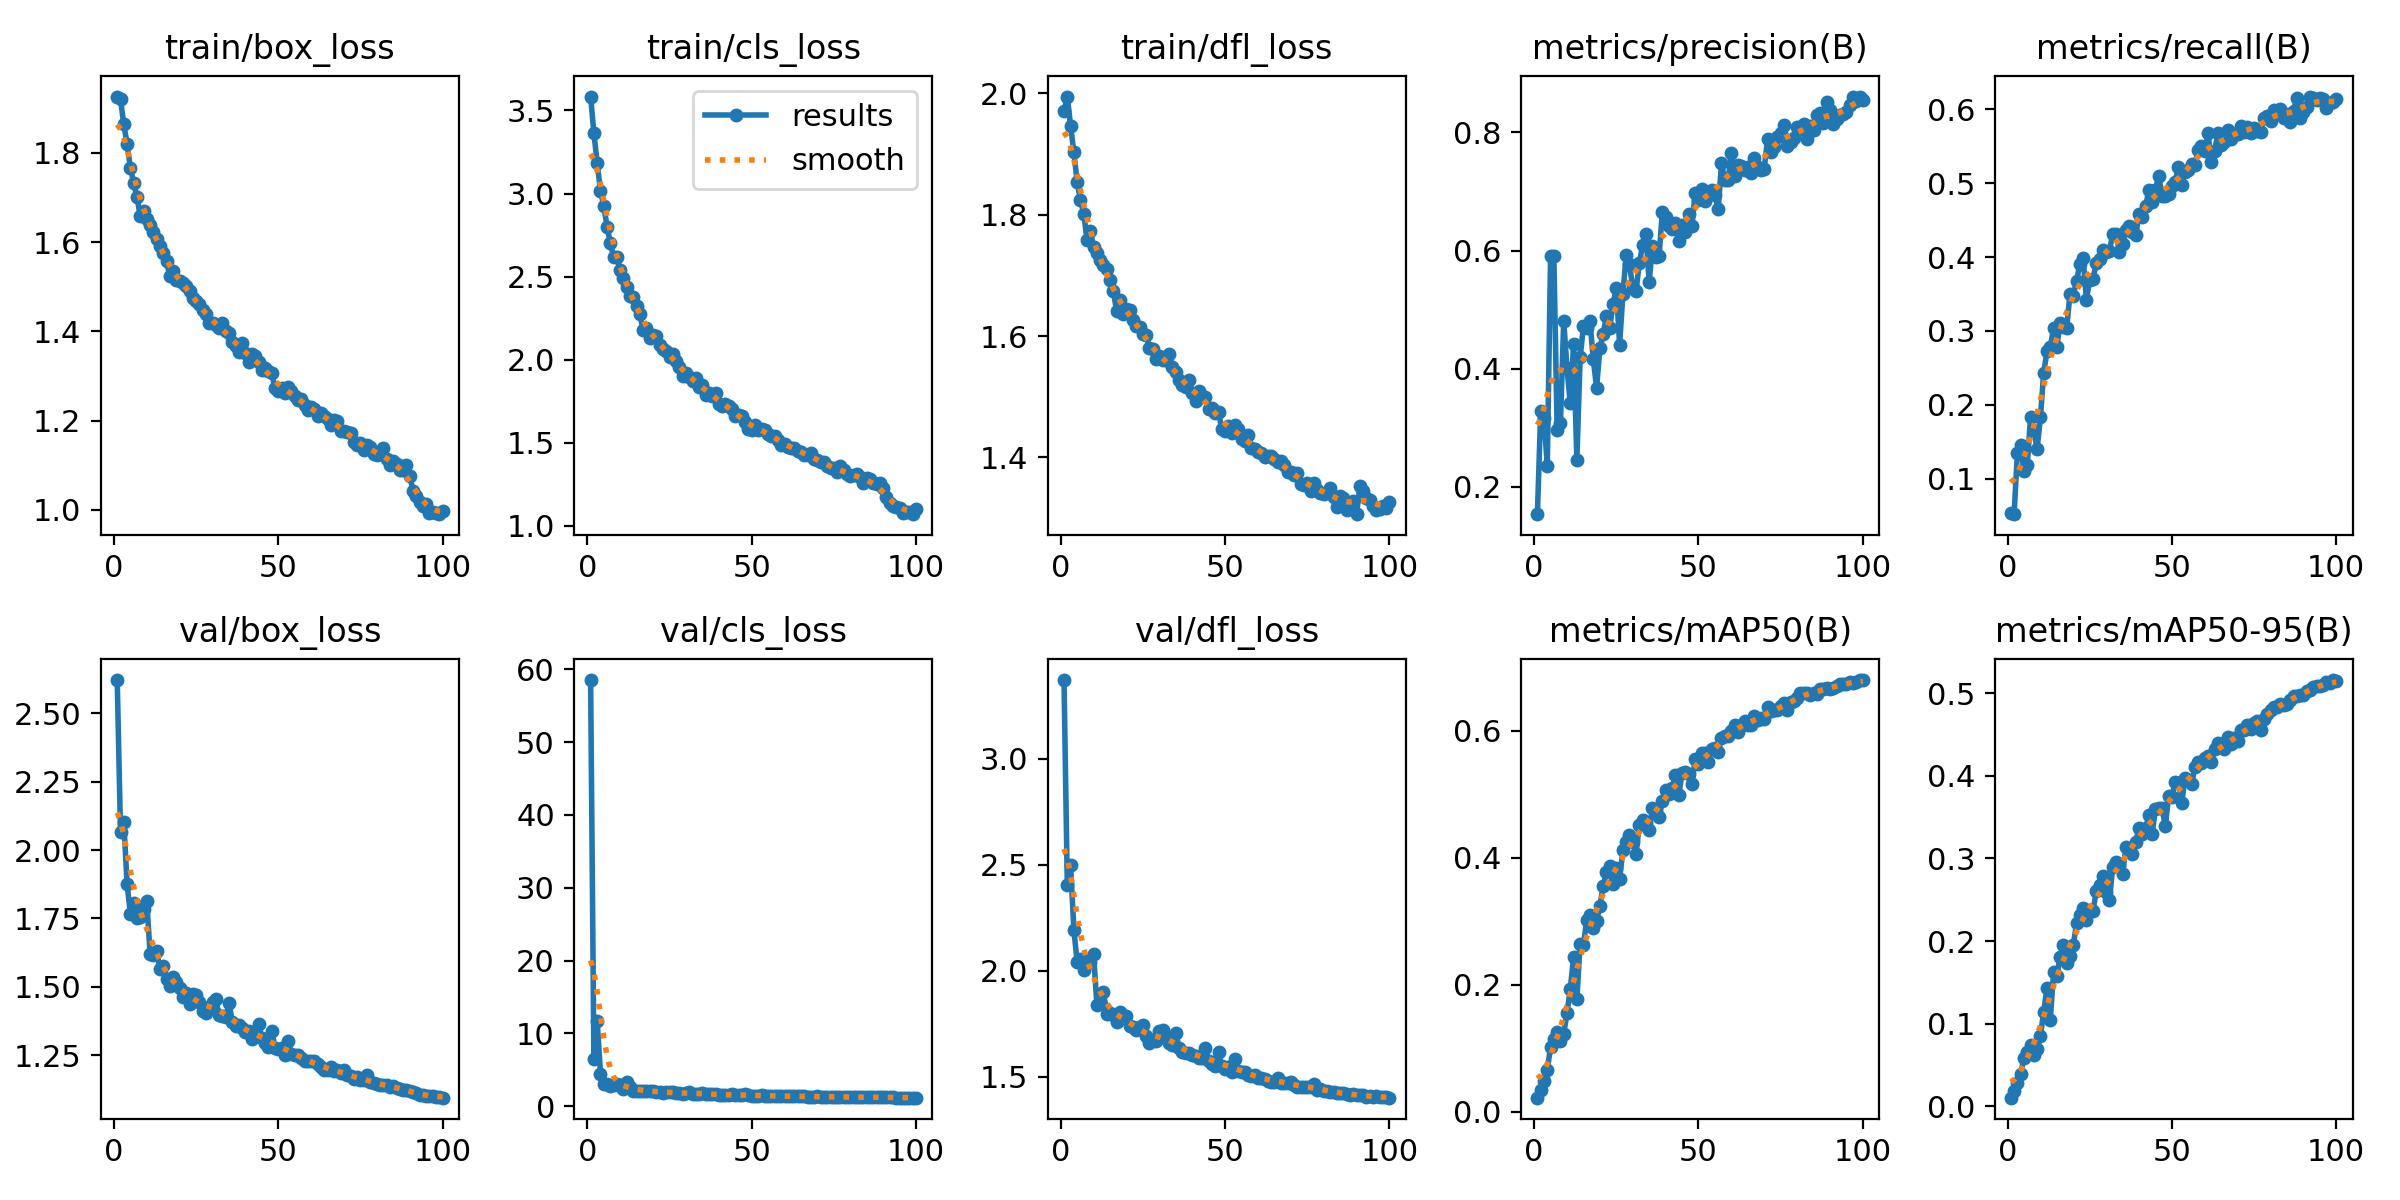

Data behind this chart, as committed beside it:
epoch, time, train/box_loss, train/cls_loss, train/dfl_loss, metrics/precision(B), metrics/recall(B), metrics/mAP50(B), metrics/mAP50-95(B), val/box_loss, val/cls_loss, val/dfl_loss, lr/pg0, lr/pg1, lr/pg2
1, 143, 1.926, 3.584, 1.971, 0.154, 0.05315, 0.02233, 0.01021, 2.622, 58.55, 3.371, 0.07016, 0.003316, 0.003316
2, 226.9, 1.92, 3.363, 1.995, 0.3286, 0.05175, 0.03465, 0.0185, 2.066, 6.534, 2.403, 0.04009, 0.006583, 0.006583
3, 305.5, 1.864, 3.184, 1.946, 0.3175, 0.1345, 0.04827, 0.02756, 2.104, 11.74, 2.497, 0.009962, 0.009785, 0.009785
4, 385.3, 1.82, 3.015, 1.903, 0.2359, 0.1452, 0.06542, 0.03876, 1.876, 4.428, 2.193, 0.009703, 0.009703, 0.009703
5, 460.8, 1.767, 2.926, 1.854, 0.5901, 0.1104, 0.1027, 0.05854, 1.768, 2.975, 2.04, 0.009604, 0.009604, 0.009604
6, 537, 1.733, 2.8, 1.824, 0.5901, 0.1181, 0.1147, 0.06502, 1.806, 3.083, 2.055, 0.009505, 0.009505, 0.009505
7, 612.7, 1.702, 2.703, 1.802, 0.2958, 0.1829, 0.1258, 0.07432, 1.75, 2.817, 2.004, 0.009406, 0.009406, 0.009406
8, 688.4, 1.659, 2.616, 1.759, 0.3076, 0.1661, 0.1123, 0.06161, 1.754, 2.913, 2.049, 0.009307, 0.009307, 0.009307
9, 762.7, 1.671, 2.619, 1.772, 0.4812, 0.14, 0.123, 0.06885, 1.784, 3.081, 2.043, 0.009208, 0.009208, 0.009208
10, 837.5, 1.652, 2.539, 1.747, 0.4007, 0.1828, 0.1552, 0.08517, 1.812, 2.878, 2.077, 0.009109, 0.009109, 0.009109
11, 913.7, 1.638, 2.489, 1.737, 0.3418, 0.2433, 0.1936, 0.1144, 1.62, 2.4, 1.84, 0.00901, 0.00901, 0.00901
12, 989.7, 1.622, 2.438, 1.726, 0.4413, 0.2722, 0.243, 0.1434, 1.615, 3.324, 1.854, 0.008911, 0.008911, 0.008911
13, 1065, 1.607, 2.381, 1.718, 0.2455, 0.2775, 0.1774, 0.1041, 1.631, 2.582, 1.898, 0.008812, 0.008812, 0.008812
14, 1140, 1.592, 2.375, 1.71, 0.4194, 0.3036, 0.2649, 0.1619, 1.564, 2.119, 1.796, 0.008713, 0.008713, 0.008713
15, 1216, 1.575, 2.324, 1.692, 0.4722, 0.2784, 0.2631, 0.158, 1.577, 2.127, 1.801, 0.008614, 0.008614, 0.008614
16, 1292, 1.558, 2.275, 1.675, 0.4698, 0.3113, 0.3015, 0.1807, 1.53, 2.069, 1.794, 0.008515, 0.008515, 0.008515
17, 1368, 1.523, 2.176, 1.641, 0.4802, 0.3058, 0.3103, 0.1952, 1.504, 2.1, 1.757, 0.008416, 0.008416, 0.008416
18, 1444, 1.534, 2.188, 1.659, 0.4163, 0.3041, 0.2894, 0.1736, 1.534, 2.088, 1.803, 0.008317, 0.008317, 0.008317
19, 1520, 1.515, 2.13, 1.637, 0.3675, 0.3504, 0.3007, 0.1821, 1.518, 2.047, 1.784, 0.008218, 0.008218, 0.008218
20, 1595, 1.513, 2.148, 1.645, 0.4344, 0.3479, 0.3233, 0.1954, 1.497, 2.11, 1.787, 0.008119, 0.008119, 0.008119
21, 1671, 1.509, 2.139, 1.642, 0.4594, 0.3681, 0.3556, 0.2216, 1.462, 1.972, 1.739, 0.00802, 0.00802, 0.00802
22, 1748, 1.501, 2.089, 1.627, 0.4895, 0.3903, 0.3772, 0.2314, 1.477, 1.864, 1.732, 0.007921, 0.007921, 0.007921
23, 1824, 1.49, 2.063, 1.616, 0.4695, 0.3981, 0.3862, 0.2397, 1.435, 1.844, 1.719, 0.007822, 0.007822, 0.007822
24, 1900, 1.474, 2.053, 1.614, 0.5098, 0.3424, 0.3586, 0.2257, 1.474, 1.957, 1.735, 0.007723, 0.007723, 0.007723
25, 1976, 1.469, 2.013, 1.603, 0.537, 0.3689, 0.384, 0.2376, 1.468, 1.949, 1.744, 0.007624, 0.007624, 0.007624
26, 2053, 1.461, 2.033, 1.601, 0.4409, 0.3699, 0.3658, 0.236, 1.445, 1.878, 1.693, 0.007525, 0.007525, 0.007525
27, 2151, 1.447, 1.989, 1.58, 0.5263, 0.392, 0.4116, 0.2606, 1.411, 1.757, 1.659, 0.007426, 0.007426, 0.007426
28, 2227, 1.438, 1.956, 1.579, 0.5919, 0.3976, 0.4249, 0.2678, 1.402, 1.762, 1.673, 0.007327, 0.007327, 0.007327
29, 2303, 1.419, 1.902, 1.563, 0.577, 0.4097, 0.435, 0.2783, 1.426, 1.68, 1.669, 0.007228, 0.007228, 0.007228
30, 2380, 1.419, 1.917, 1.567, 0.5375, 0.4075, 0.4241, 0.2597, 1.445, 1.808, 1.718, 0.007129, 0.007129, 0.007129
31, 2456, 1.414, 1.897, 1.561, 0.5317, 0.4086, 0.4065, 0.2492, 1.453, 1.884, 1.72, 0.00703, 0.00703, 0.00703
32, 2532, 1.409, 1.872, 1.56, 0.5792, 0.4311, 0.4515, 0.29, 1.396, 1.702, 1.687, 0.006931, 0.006931, 0.006931
33, 2608, 1.42, 1.889, 1.57, 0.6088, 0.4317, 0.4593, 0.2952, 1.393, 1.686, 1.658, 0.006832, 0.006832, 0.006832
34, 2684, 1.401, 1.837, 1.548, 0.6288, 0.4073, 0.4547, 0.2923, 1.389, 1.706, 1.651, 0.006733, 0.006733, 0.006733
35, 2760, 1.396, 1.847, 1.541, 0.5469, 0.4174, 0.4435, 0.2813, 1.44, 1.859, 1.706, 0.006634, 0.006634, 0.006634
36, 2836, 1.376, 1.787, 1.527, 0.6077, 0.4371, 0.478, 0.3141, 1.373, 1.674, 1.637, 0.006535, 0.006535, 0.006535
37, 2913, 1.368, 1.797, 1.52, 0.59, 0.4416, 0.4741, 0.3117, 1.355, 1.588, 1.616, 0.006436, 0.006436, 0.006436
38, 2990, 1.353, 1.783, 1.516, 0.5906, 0.4342, 0.4638, 0.3052, 1.36, 1.636, 1.612, 0.006337, 0.006337, 0.006337
39, 3068, 1.373, 1.801, 1.528, 0.6646, 0.4298, 0.4894, 0.3205, 1.349, 1.601, 1.613, 0.006238, 0.006238, 0.006238
40, 3144, 1.351, 1.734, 1.505, 0.6575, 0.4586, 0.5071, 0.3371, 1.334, 1.556, 1.6, 0.006139, 0.006139, 0.006139
41, 3221, 1.332, 1.723, 1.493, 0.6414, 0.4546, 0.4999, 0.3292, 1.337, 1.549, 1.599, 0.00604, 0.00604, 0.00604
42, 3298, 1.349, 1.733, 1.51, 0.637, 0.4688, 0.5101, 0.3364, 1.31, 1.53, 1.59, 0.005941, 0.005941, 0.005941
43, 3374, 1.344, 1.723, 1.502, 0.6467, 0.4905, 0.5293, 0.3523, 1.321, 1.515, 1.588, 0.005842, 0.005842, 0.005842
44, 3451, 1.332, 1.703, 1.5, 0.6159, 0.475, 0.4991, 0.3301, 1.366, 1.624, 1.635, 0.005743, 0.005743, 0.005743
45, 3527, 1.313, 1.662, 1.48, 0.6435, 0.4911, 0.5328, 0.3601, 1.312, 1.486, 1.574, 0.005644, 0.005644, 0.005644
46, 3603, 1.317, 1.665, 1.481, 0.6314, 0.5102, 0.5351, 0.3614, 1.295, 1.459, 1.559, 0.005545, 0.005545, 0.005545
47, 3680, 1.31, 1.658, 1.474, 0.6617, 0.4829, 0.5312, 0.3608, 1.281, 1.472, 1.552, 0.005446, 0.005446, 0.005446
48, 3756, 1.306, 1.625, 1.475, 0.6416, 0.4829, 0.5162, 0.3391, 1.34, 1.596, 1.616, 0.005347, 0.005347, 0.005347
49, 3832, 1.274, 1.585, 1.446, 0.6973, 0.4854, 0.5554, 0.3753, 1.277, 1.466, 1.549, 0.005248, 0.005248, 0.005248
50, 3907, 1.267, 1.579, 1.443, 0.6865, 0.4966, 0.5481, 0.375, 1.273, 1.433, 1.535, 0.005149, 0.005149, 0.005149
51, 3982, 1.274, 1.603, 1.452, 0.7042, 0.502, 0.5639, 0.3926, 1.275, 1.427, 1.545, 0.00505, 0.00505, 0.00505
52, 4059, 1.263, 1.575, 1.441, 0.6843, 0.5223, 0.5648, 0.3916, 1.252, 1.419, 1.523, 0.004951, 0.004951, 0.004951
53, 4135, 1.274, 1.585, 1.454, 0.6974, 0.4975, 0.5502, 0.3671, 1.302, 1.53, 1.586, 0.004852, 0.004852, 0.004852
54, 4211, 1.267, 1.577, 1.447, 0.7023, 0.5154, 0.571, 0.3973, 1.256, 1.401, 1.526, 0.004753, 0.004753, 0.004753
55, 4287, 1.256, 1.551, 1.431, 0.6944, 0.5184, 0.5718, 0.3955, 1.25, 1.394, 1.525, 0.004654, 0.004654, 0.004654
56, 4363, 1.246, 1.543, 1.426, 0.6698, 0.5257, 0.5658, 0.3897, 1.249, 1.415, 1.522, 0.004555, 0.004555, 0.004555
57, 4439, 1.248, 1.54, 1.436, 0.7479, 0.5252, 0.5886, 0.4113, 1.238, 1.384, 1.51, 0.004456, 0.004456, 0.004456
58, 4514, 1.235, 1.515, 1.416, 0.72, 0.5444, 0.5907, 0.4168, 1.23, 1.359, 1.505, 0.004357, 0.004357, 0.004357
59, 4590, 1.224, 1.488, 1.414, 0.7193, 0.5507, 0.5919, 0.416, 1.228, 1.363, 1.507, 0.004258, 0.004258, 0.004258
60, 4666, 1.231, 1.495, 1.409, 0.7656, 0.5436, 0.5994, 0.4218, 1.227, 1.341, 1.496, 0.004159, 0.004159, 0.004159
... 40 more rows
